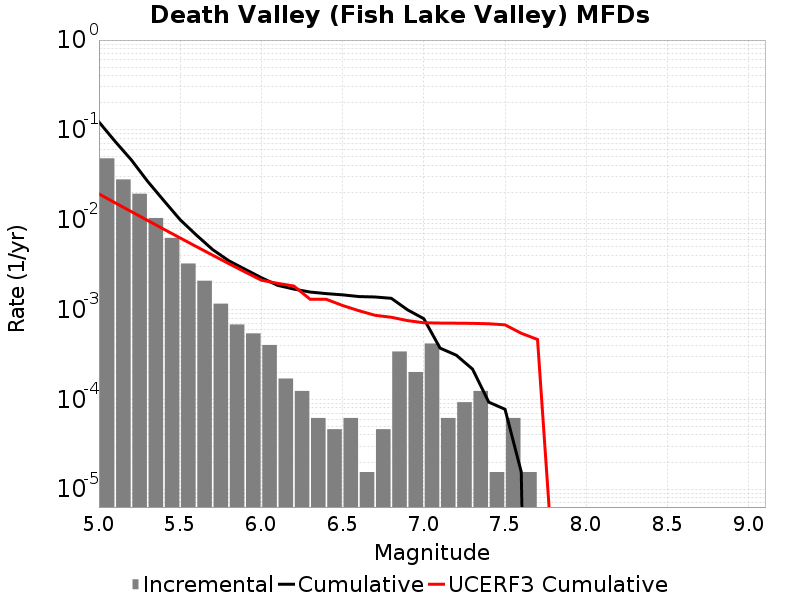

Values plotted in this chart, from the file beside it:
Magnitude, Incremental Rate, Cumulative Rate, UCERF3 Cumulative Rate
5.05, 0.0482, 0.1224, 0.01934
5.15, 0.02806, 0.07421, 0.0154
5.25, 0.01946, 0.04614, 0.01228
5.35, 0.01043, 0.02669, 0.009794
5.45, 0.006269, 0.01625, 0.007822
5.55, 0.003251, 0.009984, 0.006256
5.65, 0.00209, 0.006734, 0.005011
5.75, 0.001161, 0.004644, 0.004023
5.85, 6.811068E-4, 0.003483, 0.003238
5.95, 5.417895E-4, 0.002802, 0.002614
6.05, 4.024722E-4, 0.00226, 0.002119
6.15, 1.702767E-4, 0.001858, 0.001954
6.25, 1.238376E-4, 0.001687, 0.001823
6.35, 6.19188E-5, 0.001563, 0.001301
6.45, 4.64391E-5, 0.001502, 0.001298
6.55, 6.19188E-5, 0.001455, 0.001107
6.65, 1.54797E-5, 0.001393, 9.693432E-4
6.75, 4.64391E-5, 0.001378, 8.6124765E-4
6.85, 3.405534E-4, 0.001331, 8.189853E-4
6.95, 2.012361E-4, 9.907008E-4, 7.517743E-4
7.05, 4.179519E-4, 7.894647E-4, 7.113362E-4
7.15, 6.19188E-5, 3.715128E-4, 7.058973E-4
7.25, 9.28782E-5, 3.09594E-4, 7.036652E-4
7.35, 1.238376E-4, 2.167158E-4, 7.005397E-4
7.45, 1.54797E-5, 9.28782E-5, 6.93288E-4
7.55, 6.19188E-5, 7.73985E-5, 6.745695E-4
7.65, 1.54797E-5, 1.54797E-5, 5.4325466E-4
7.75, 0.0, 0.0, 4.6359075E-4
7.85, 0.0, 0.0, 1.0851867E-6
7.95, 0.0, 0.0, 3.6808274E-9
8.05, 0.0, 0.0, 0.0
8.15, 0.0, 0.0, 0.0
8.25, 0.0, 0.0, 0.0
8.35, 0.0, 0.0, 0.0
8.45, 0.0, 0.0, 0.0
8.55, 0.0, 0.0, 0.0
8.65, 0.0, 0.0, 0.0
8.75, 0.0, 0.0, 0.0
8.85, 0.0, 0.0, 0.0
8.95, 0.0, 0.0, 0.0
9.05, 0.0, 0.0, 0.0
